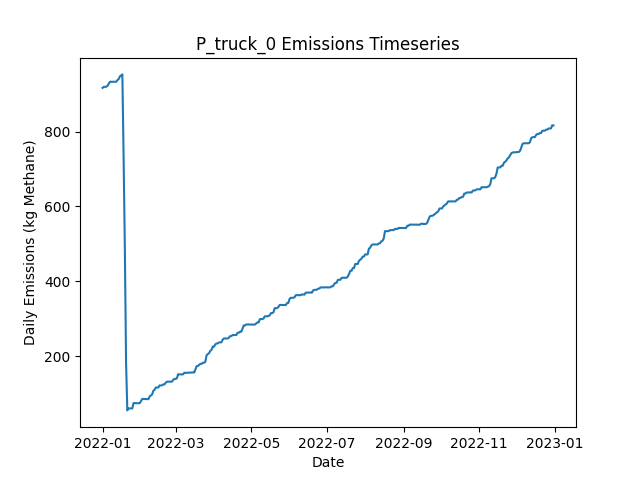

The data file committed next to this chart (first rows):
Date, Daily Emissions (Kg Methane), Daily Mitigable Emissions (Kg Methane), Daily Non-Mitigable Emissions (Kg Methan…, Daily Cost ($), Active Leaks, New Leaks, Leaks Repaired, Leaks Naturally Repaired, Leaks Tagged, Daily Repair Cost ($), Daily Natural Repair Cost ($), truck Deployment Cost ($), truck Sites flagged for Follow-Up, truck Leaks tagged for repair, truck Sites Visited, truck Travel Time (Minutes), truck Survey Time (Minutes), OGI_FU Deployment Cost ($), OGI_FU Sites flagged for Follow-Up, OGI_FU Leaks tagged for repair, OGI_FU Sites Visited, OGI_FU Travel Time (Minutes), OGI_FU Survey Time (Minutes)
2022-01-01, 916.4, 916.4, 0, 400, 332, 333, 0, 1, 0.00000, 0.00000, 200, 400, 0, , 10, 180, 270, 0.00000, , 0, 0, 0, 0
2022-01-02, 919, 919, 0, 400, 333, 1, 0, 0, 0.00000, 0.00000, 0.00000, 400, 0, , 1, 20, 30, 0.00000, , 0, 0, 0, 0
2022-01-03, 919.3, 919.3, 0, 1000, 334, 2, 0, 1, 53, 0.00000, 200, 0.00000, 9, , 0, 0, 0, 1000, , 53, 3, 120, 360
2022-01-04, 919.3, 919.3, 0, 1000, 334, 0, 0, 0, 58, 0.00000, 0.00000, 0.00000, 1, , 0, 0, 0, 1000, , 58, 3, 120, 360
2022-01-05, 922, 922, 0, 1000, 335, 1, 0, 0, 62, 0.00000, 0.00000, 0.00000, 0, , 0, 0, 0, 1000, , 62, 3, 120, 360
2022-01-06, 927.3, 927.3, 0, 500, 337, 2, 0, 0, 27, 0.00000, 0.00000, 0.00000, 0, , 0, 0, 0, 500, , 27, 1, 30, 120
2022-01-07, 932.7, 932.7, 0, 0.00000, 339, 2, 0, 0, 0.00000, 0.00000, 0.00000, 0.00000, 0, , 0, 0, 0, 0.00000, , 0, 0, 0, 0
2022-01-08, 932.7, 932.7, 0, 0.00000, 339, 0, 0, 0, 0.00000, 0.00000, 0.00000, 0.00000, 0, , 0, 0, 0, 0.00000, , 0, 0, 0, 0
2022-01-09, 932.7, 932.7, 0, 0.00000, 339, 0, 0, 0, 0.00000, 0.00000, 0.00000, 0.00000, 0, , 0, 0, 0, 0.00000, , 0, 0, 0, 0
2022-01-10, 932.7, 932.7, 0, 0.00000, 339, 0, 0, 0, 0.00000, 0.00000, 0.00000, 0.00000, 0, , 0, 0, 0, 0.00000, , 0, 0, 0, 0
2022-01-11, 932.7, 932.7, 0, 0.00000, 339, 0, 0, 0, 0.00000, 0.00000, 0.00000, 0.00000, 0, , 0, 0, 0, 0.00000, , 0, 0, 0, 0
2022-01-12, 932.7, 932.7, 0, 0.00000, 339, 0, 0, 0, 0.00000, 0.00000, 0.00000, 0.00000, 0, , 0, 0, 0, 0.00000, , 0, 0, 0, 0
2022-01-13, 937.1, 937.1, 0, 0.00000, 340, 1, 0, 0, 0.00000, 0.00000, 0.00000, 0.00000, 0, , 0, 0, 0, 0.00000, , 0, 0, 0, 0
2022-01-14, 939.8, 939.8, 0, 0.00000, 341, 1, 0, 0, 0.00000, 0.00000, 0.00000, 0.00000, 0, , 0, 0, 0, 0.00000, , 0, 0, 0, 0
2022-01-15, 947, 947, 0, 0.00000, 343, 2, 0, 0, 0.00000, 0.00000, 0.00000, 0.00000, 0, , 0, 0, 0, 0.00000, , 0, 0, 0, 0
2022-01-16, 949.7, 949.7, 0, 0.00000, 344, 1, 0, 0, 0.00000, 0.00000, 0.00000, 0.00000, 0, , 0, 0, 0, 0.00000, , 0, 0, 0, 0
2022-01-17, 952.3, 952.3, 0, 0.00000, 345, 1, 0, 0, 0.00000, 0.00000, 0.00000, 0.00000, 0, , 0, 0, 0, 0.00000, , 0, 0, 0, 0
2022-01-18, 732.9, 732.9, 0, 14600, 272, 0, 73, 0, 0.00000, 14600, 0.00000, 0.00000, 0, , 0, 0, 0, 0.00000, , 0, 0, 0, 0
2022-01-19, 490.5, 490.5, 0, 14600, 200, 1, 73, 0, 0.00000, 14600, 0.00000, 0.00000, 0, , 0, 0, 0, 0.00000, , 0, 0, 0, 0
2022-01-20, 181.2, 181.2, 0, 18800, 106, 0, 94, 0, 0.00000, 18800, 0.00000, 0.00000, 0, , 0, 0, 0, 0.00000, , 0, 0, 0, 0
2022-01-21, 56.09, 56.09, 0, 6800, 72, 0, 34, 0, 0.00000, 6800, 0.00000, 0.00000, 0, , 0, 0, 0, 0.00000, , 0, 0, 0, 0
2022-01-22, 61.45, 61.45, 0, 0.00000, 74, 2, 0, 0, 0.00000, 0.00000, 0.00000, 0.00000, 0, , 0, 0, 0, 0.00000, , 0, 0, 0, 0
2022-01-23, 61.45, 61.45, 0, 0.00000, 74, 0, 0, 0, 0.00000, 0.00000, 0.00000, 0.00000, 0, , 0, 0, 0, 0.00000, , 0, 0, 0, 0
2022-01-24, 61.45, 61.45, 0, 0.00000, 74, 0, 0, 0, 0.00000, 0.00000, 0.00000, 0.00000, 0, , 0, 0, 0, 0.00000, , 0, 0, 0, 0
2022-01-25, 61.23, 61.23, 0, 0.00000, 73, 0, 0, 1, 0.00000, 0.00000, 200, 0.00000, 0, , 0, 0, 0, 0.00000, , 0, 0, 0, 0
2022-01-26, 75.53, 75.53, 0, 0.00000, 75, 2, 0, 0, 0.00000, 0.00000, 0.00000, 0.00000, 0, , 0, 0, 0, 0.00000, , 0, 0, 0, 0
2022-01-27, 75.75, 75.75, 0, 0.00000, 76, 1, 0, 0, 0.00000, 0.00000, 0.00000, 0.00000, 0, , 0, 0, 0, 0.00000, , 0, 0, 0, 0
2022-01-28, 75.3, 75.3, 0, 0.00000, 75, 0, 0, 1, 0.00000, 0.00000, 200, 0.00000, 0, , 0, 0, 0, 0.00000, , 0, 0, 0, 0
2022-01-29, 75.3, 75.3, 0, 0.00000, 75, 0, 0, 0, 0.00000, 0.00000, 0.00000, 0.00000, 0, , 0, 0, 0, 0.00000, , 0, 0, 0, 0
2022-01-30, 75.3, 75.3, 0, 0.00000, 75, 0, 0, 0, 0.00000, 0.00000, 0.00000, 0.00000, 0, , 0, 0, 0, 0.00000, , 0, 0, 0, 0
2022-01-31, 75.3, 75.3, 0, 0.00000, 75, 0, 0, 0, 0.00000, 0.00000, 0.00000, 0.00000, 0, , 0, 0, 0, 0.00000, , 0, 0, 0, 0
2022-02-01, 80.67, 80.67, 0, 0.00000, 77, 2, 0, 0, 0.00000, 0.00000, 0.00000, 0.00000, 0, , 0, 0, 0, 0.00000, , 0, 0, 0, 0
2022-02-02, 86.7, 86.7, 0, 0.00000, 78, 1, 0, 0, 0.00000, 0.00000, 0.00000, 0.00000, 0, , 0, 0, 0, 0.00000, , 0, 0, 0, 0
2022-02-03, 86.47, 86.47, 0, 0.00000, 77, 0, 0, 1, 0.00000, 0.00000, 200, 0.00000, 0, , 0, 0, 0, 0.00000, , 0, 0, 0, 0
2022-02-04, 86.47, 86.47, 0, 0.00000, 77, 0, 0, 0, 0.00000, 0.00000, 0.00000, 0.00000, 0, , 0, 0, 0, 0.00000, , 0, 0, 0, 0
2022-02-05, 86.47, 86.47, 0, 0.00000, 77, 0, 0, 0, 0.00000, 0.00000, 0.00000, 0.00000, 0, , 0, 0, 0, 0.00000, , 0, 0, 0, 0
2022-02-06, 86.25, 86.25, 0, 0.00000, 76, 0, 0, 1, 0.00000, 0.00000, 200, 0.00000, 0, , 0, 0, 0, 0.00000, , 0, 0, 0, 0
2022-02-07, 86.03, 86.03, 0, 0.00000, 75, 0, 0, 1, 0.00000, 0.00000, 200, 0.00000, 0, , 0, 0, 0, 0.00000, , 0, 0, 0, 0
2022-02-08, 93.18, 93.18, 0, 0.00000, 77, 2, 0, 0, 0.00000, 0.00000, 0.00000, 0.00000, 0, , 0, 0, 0, 0.00000, , 0, 0, 0, 0
2022-02-09, 95.86, 95.86, 0, 0.00000, 78, 1, 0, 0, 0.00000, 0.00000, 0.00000, 0.00000, 0, , 0, 0, 0, 0.00000, , 0, 0, 0, 0
2022-02-10, 98.54, 98.54, 0, 0.00000, 79, 1, 0, 0, 0.00000, 0.00000, 0.00000, 0.00000, 0, , 0, 0, 0, 0.00000, , 0, 0, 0, 0
2022-02-11, 108.4, 108.4, 0, 0.00000, 82, 3, 0, 0, 0.00000, 0.00000, 0.00000, 0.00000, 0, , 0, 0, 0, 0.00000, , 0, 0, 0, 0
2022-02-12, 111.1, 111.1, 0, 0.00000, 83, 1, 0, 0, 0.00000, 0.00000, 0.00000, 0.00000, 0, , 0, 0, 0, 0.00000, , 0, 0, 0, 0
2022-02-13, 117.1, 117.1, 0, 0.00000, 84, 1, 0, 0, 0.00000, 0.00000, 0.00000, 0.00000, 0, , 0, 0, 0, 0.00000, , 0, 0, 0, 0
2022-02-14, 117.1, 117.1, 0, 0.00000, 84, 0, 0, 0, 0.00000, 0.00000, 0.00000, 0.00000, 0, , 0, 0, 0, 0.00000, , 0, 0, 0, 0
2022-02-15, 117.1, 117.1, 0, 0.00000, 84, 0, 0, 0, 0.00000, 0.00000, 0.00000, 0.00000, 0, , 0, 0, 0, 0.00000, , 0, 0, 0, 0
2022-02-16, 122.7, 122.7, 0, 0.00000, 84, 1, 0, 1, 0.00000, 0.00000, 200, 0.00000, 0, , 0, 0, 0, 0.00000, , 0, 0, 0, 0
2022-02-17, 122.7, 122.7, 0, 0.00000, 84, 0, 0, 0, 0.00000, 0.00000, 0.00000, 0.00000, 0, , 0, 0, 0, 0.00000, , 0, 0, 0, 0
2022-02-18, 122.7, 122.7, 0, 0.00000, 84, 0, 0, 0, 0.00000, 0.00000, 0.00000, 0.00000, 0, , 0, 0, 0, 0.00000, , 0, 0, 0, 0
2022-02-19, 125.6, 125.6, 0, 0.00000, 86, 2, 0, 0, 0.00000, 0.00000, 0.00000, 0.00000, 0, , 0, 0, 0, 0.00000, , 0, 0, 0, 0
2022-02-20, 125.4, 125.4, 0, 0.00000, 85, 0, 0, 1, 0.00000, 0.00000, 200, 0.00000, 0, , 0, 0, 0, 0.00000, , 0, 0, 0, 0
2022-02-21, 130, 130, 0, 0.00000, 87, 2, 0, 0, 0.00000, 0.00000, 0.00000, 0.00000, 0, , 0, 0, 0, 0.00000, , 0, 0, 0, 0
2022-02-22, 132.7, 132.7, 0, 0.00000, 88, 1, 0, 0, 0.00000, 0.00000, 0.00000, 0.00000, 0, , 0, 0, 0, 0.00000, , 0, 0, 0, 0
2022-02-23, 132.7, 132.7, 0, 0.00000, 88, 0, 0, 0, 0.00000, 0.00000, 0.00000, 0.00000, 0, , 0, 0, 0, 0.00000, , 0, 0, 0, 0
2022-02-24, 132.7, 132.7, 0, 0.00000, 88, 0, 0, 0, 0.00000, 0.00000, 0.00000, 0.00000, 0, , 0, 0, 0, 0.00000, , 0, 0, 0, 0
2022-02-25, 132.5, 132.5, 0, 0.00000, 87, 0, 0, 1, 0.00000, 0.00000, 200, 0.00000, 0, , 0, 0, 0, 0.00000, , 0, 0, 0, 0
2022-02-26, 132.7, 132.7, 0, 0.00000, 88, 1, 0, 0, 0.00000, 0.00000, 0.00000, 0.00000, 0, , 0, 0, 0, 0.00000, , 0, 0, 0, 0
2022-02-27, 137.2, 137.2, 0, 0.00000, 89, 1, 0, 0, 0.00000, 0.00000, 0.00000, 0.00000, 0, , 0, 0, 0, 0.00000, , 0, 0, 0, 0
2022-02-28, 140.1, 140.1, 0, 0.00000, 91, 2, 0, 0, 0.00000, 0.00000, 0.00000, 0.00000, 0, , 0, 0, 0, 0.00000, , 0, 0, 0, 0
2022-03-01, 140.1, 140.1, 0, 0.00000, 91, 0, 0, 0, 0.00000, 0.00000, 0.00000, 0.00000, 0, , 0, 0, 0, 0.00000, , 0, 0, 0, 0
... 305 more rows
